Run: headless pygame with SDL's dummy video driver; simulated clock (each Clock.tick advances the game by its frame time, no real sleeping); random seed 0; keys injected as events and as key.get_pressed() state; no mouse input.
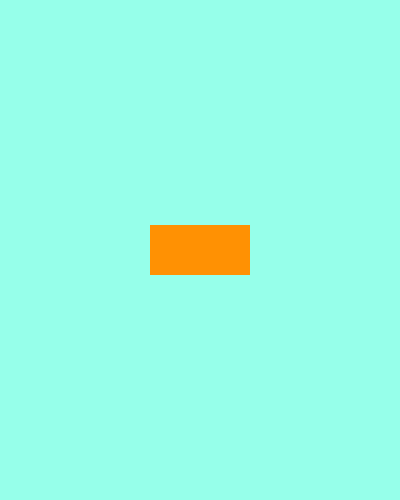
Frame 1 of 4 · flips 1–60 · no input
Frame 2 of 4 · flips 61–180 · tapped SPACE, RETURN · held RIGHT (→), D · screen unchanged from frame 1, image omitted
Frame 3 of 4 · flips 181–300 · held DOWN (↓), S · screen unchanged from frame 2, image omitted
Frame 4 of 4 · flips 301–420 · held LEFT (←), A, UP (↑), W · screen unchanged from frame 3, image omitted

The pygame program that drew these frames:

import pygame

width = 400  # Окно игры
height = 500
Black = (150, 255, 234)

FPS = 30


class Player(pygame.sprite.Sprite):  # Игрок
    def __init__(self):  # Инициализация игрока
        pygame.sprite.Sprite.__init__(self)

        self.image = pygame.Surface((100, 50))  # Размер прямоуголника
        self.image.fill((255, 145, 3))  # Цвет прямоуголника
        self.rect = self.image.get_rect()  # Создание прямоуголника
        self.rect.center = (width / 2, height / 2)  # Центр прямоуголника

    def uppdate(self):
        self.rect.x += 5

        if self.rect.left > width:
            self.rect.right = 0


pygame.init()  # Запуск игры
pygame.mixer.init()  # Звук
screen = pygame.display.set_mode((width, height))
pygame.display.set_caption("Игра Бога")
clock = pygame.time.Clock()

all_sprites = pygame.sprite.Group()  # Добовление спрайта в групу
player = Player()
all_sprites.add(player)

run = True
while run:

    clock.tick(FPS)  # Ограничения FPS

    for event in pygame.event.get():  # Выход на крестик
        if event.type == pygame.QUIT:
            run = False

    all_sprites.update()
    screen.fill(Black)  # Заливка
    all_sprites.draw(screen)

    pygame.display.flip()

pygame.quit()
